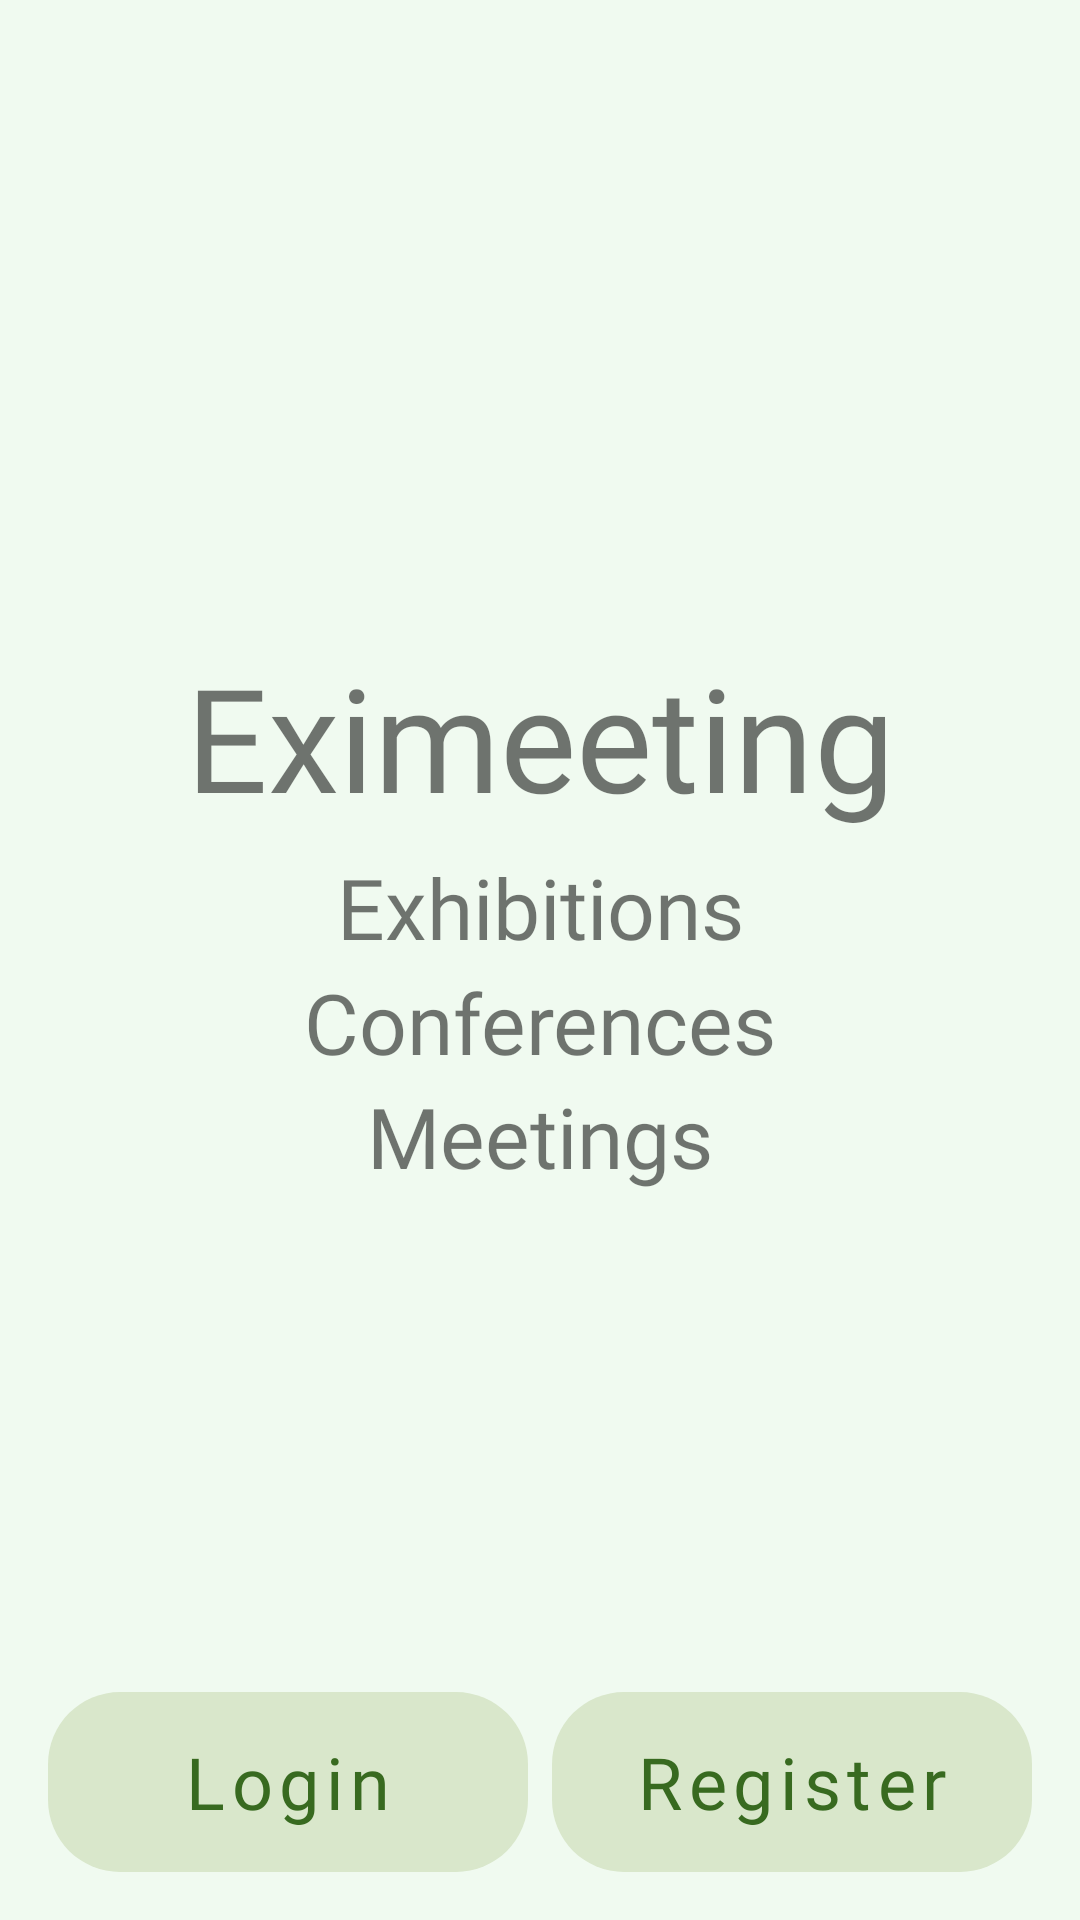

Reconstruct the res/layout file that produces this screen, plus the resources it refers to.
<!-- AndroidManifest.xml: application theme Theme.Eximeeting -->
<!-- res/layout/fragment_start.xml -->
<?xml version="1.0" encoding="utf-8"?>
<androidx.constraintlayout.widget.ConstraintLayout
    xmlns:android="http://schemas.android.com/apk/res/android"
    xmlns:app="http://schemas.android.com/apk/res-auto"
    xmlns:tools="http://schemas.android.com/tools"
    android:layout_width="match_parent"
    android:layout_height="match_parent"
    android:background="@color/personal_green_background"
    android:padding="8dp"
    tools:context=".account_access.StartFragment">

    <ImageView
        android:id="@+id/profile_picture"
        android:layout_width="350dp"
        android:layout_height="350dp"
        android:layout_gravity="bottom|center_horizontal"
        android:padding="16dp"
        android:alpha="0.3"
        android:scaleType="centerCrop"
        android:src="@mipmap/ic_launcher_round"
        app:layout_constraintBottom_toTopOf="@id/buttons_group"
        app:layout_constraintEnd_toEndOf="parent"
        app:layout_constraintStart_toStartOf="parent"
        app:layout_constraintTop_toTopOf="parent"
        app:shapeAppearance="@style/roundedImageViewRounded"
        app:strokeColor="@color/personal_green" />

    <TextView
        android:id="@+id/start_screen_app_name"
        android:layout_width="wrap_content"
        android:layout_height="wrap_content"
        android:fontFamily="@font/roboto_regular"
        android:text="@string/app_name"
        android:textSize="48sp"
        
        app:layout_constraintBottom_toBottomOf="parent"
        app:layout_constraintEnd_toEndOf="parent"
        app:layout_constraintStart_toStartOf="parent"
        app:layout_constraintTop_toTopOf="parent"
        app:layout_constraintVertical_bias="0.367" />

    <TextView
        android:id="@+id/start_screen_description"
        android:layout_width="wrap_content"
        android:layout_height="wrap_content"
        android:gravity="center"
        
        android:fontFamily="@font/roboto_regular"
        android:text="@string/start_screen_description"
        android:lineSpacingMultiplier="1.15"
        android:textSize="28sp"
        app:layout_constraintBottom_toBottomOf="parent"
        app:layout_constraintEnd_toEndOf="parent"
        app:layout_constraintStart_toStartOf="parent"
        app:layout_constraintTop_toBottomOf="@+id/start_screen_app_name"
        app:layout_constraintVertical_bias="0.025" />

    <androidx.constraintlayout.widget.ConstraintLayout
        android:id="@+id/buttons_group"
        android:layout_width="match_parent"
        android:layout_height="wrap_content"
        
        app:layout_constraintBottom_toBottomOf="parent"
        tools:layout_editor_absoluteX="8dp">

        <com.google.android.material.button.MaterialButton
            android:background="@drawable/sign_out_button"
            android:id="@+id/login_button"
            android:layout_width="0dp"
            android:layout_height="60dp"
            android:text="@string/login_string"
            android:textColor="#386a20"
            android:backgroundTint="#386a20"
            android:fontFamily="@font/roboto_regular"
            android:textSize="24sp"
            android:textAllCaps="false"
            android:layout_marginStart="8dp"
            android:layout_marginBottom="8dp"
            android:layout_marginEnd="4dp"
            app:layout_constraintLeft_toLeftOf="parent"
            app:layout_constraintBottom_toBottomOf="parent"
            app:layout_constraintRight_toLeftOf="@+id/register_button"
            app:layout_constraintHorizontal_chainStyle="spread" />

        <com.google.android.material.button.MaterialButton
            android:background="@drawable/sign_out_button"
            android:id="@+id/register_button"
            android:layout_width="0dp"
            android:layout_height="60dp"
            android:text="@string/register_string"
            android:textAllCaps="false"
            android:backgroundTint="#d9e7cb"
            android:fontFamily="@font/roboto_regular"
            android:autoSizeTextType="uniform"
            android:autoSizeMinTextSize="12sp"
            android:autoSizeMaxTextSize="24sp"
            android:textSize="24sp"
            android:textColor="#386a20"
            android:layout_marginStart="4dp"
            android:layout_marginEnd="8dp"
            android:layout_marginBottom="8dp"
            app:layout_constraintLeft_toRightOf="@+id/login_button"
            app:layout_constraintRight_toRightOf="parent"
            app:layout_constraintBottom_toBottomOf="parent" />

    </androidx.constraintlayout.widget.ConstraintLayout>

</androidx.constraintlayout.widget.ConstraintLayout>
<!-- resources referenced by this layout -->
<resources>
  <color name="personal_green">#386A20</color>
  <color name="personal_green_background">#F0FAF0</color>
  <!-- drawable sign_out_button (drawable) -->
  <?xml version="1.0" encoding="utf-8"?>
  <shape xmlns:android="http://schemas.android.com/apk/res/android" android:shape="rectangle">
      <corners android:topRightRadius="24dp" android:topLeftRadius="24dp"
          android:bottomLeftRadius="24dp" android:bottomRightRadius="24dp" />
  </shape>
  <string name="app_name">Eximeeting</string>
  <string name="login_string">Login</string>
  <string name="register_string">Register</string>
  <string name="start_screen_description">Exhibitions\nConferences\nMeetings</string>
  <style name="roundedImageViewRounded">
          <item name="cornerFamily">rounded</item>
          <item name="cornerSize">50%</item>
      </style>
  <style name="Theme.Eximeeting" parent="Theme.MaterialComponents.Light.NoActionBar">
          
          <item name="colorPrimary">@color/personal_light_green</item>
          <item name="colorPrimaryVariant">@color/personal_light_green</item>
          <item name="colorOnPrimary">@color/black</item>
          
          <item name="colorSecondary">@color/teal_200</item>
          <item name="colorSecondaryVariant">@color/teal_700</item>
          <item name="colorOnSecondary">@color/black</item>
          
          <item name="android:statusBarColor">@color/white</item>
          <item name="android:windowLightStatusBar">true</item>
          
      </style>
  <color name="personal_light_green">#D9E7CB</color>
  <color name="black">#FF000000</color>
  <color name="teal_200">#FF03DAC5</color>
  <color name="teal_700">#FF018786</color>
  <color name="white">@color/personal_green_background</color>
</resources>
